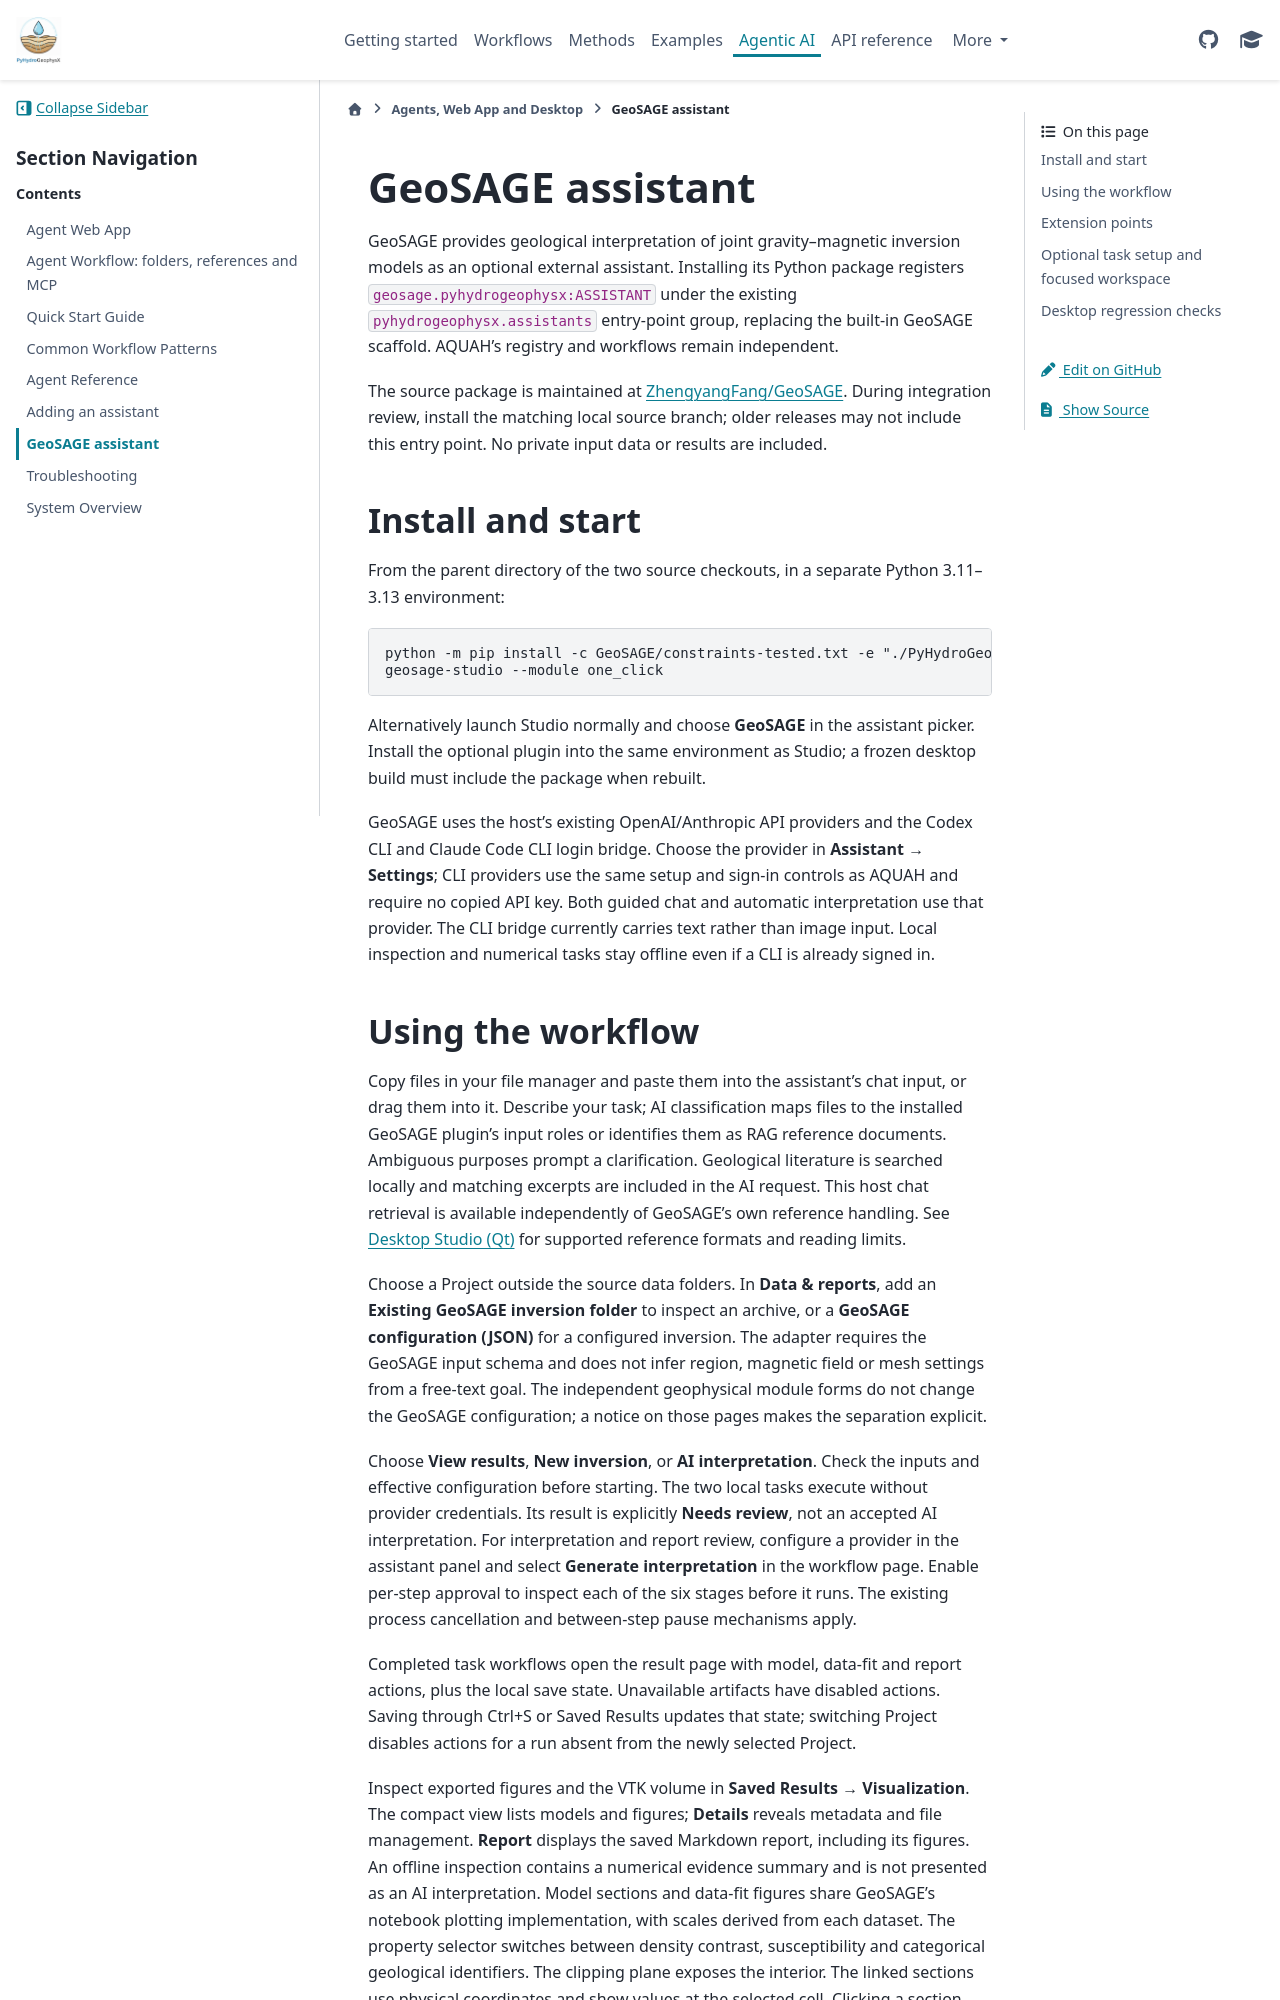

repository: geohang/PyHydroGeophysX · page: agents/geosage.html · generator: sphinx

GeoSAGE assistant
=================

GeoSAGE provides geological interpretation of joint gravity–magnetic inversion
models as an optional external assistant. Installing its Python package registers
``geosage.pyhydrogeophysx:ASSISTANT`` under the existing
``pyhydrogeophysx.assistants`` entry-point group, replacing the built-in GeoSAGE
scaffold. AQUAH's registry and workflows remain independent.

The source package is maintained at
`ZhengyangFang/GeoSAGE <https://github.com/ZhengyangFang/GeoSAGE>`_. During
integration review, install the matching local source branch; older releases
may not include this entry point. No private input data or results are included.

Install and start
-----------------

From the parent directory of the two source checkouts, in a separate Python
3.11–3.13 environment::

   python -m pip install -c GeoSAGE/constraints-tested.txt -e "./PyHydroGeophysX[desktop,desktop-3d]" -e ./GeoSAGE
   geosage-studio --module one_click

Alternatively launch Studio normally and choose **GeoSAGE** in the assistant
picker. Install the optional plugin into the same environment as Studio; a
frozen desktop build must include the package when rebuilt.

GeoSAGE uses the host's existing OpenAI/Anthropic API providers and the Codex CLI
and Claude Code CLI login bridge. Choose the provider in **Assistant → Settings**;
CLI providers use the same setup and sign-in controls as AQUAH and require no
copied API key. Both guided chat and automatic interpretation use that provider.
The CLI bridge currently carries text rather than image input. Local inspection
and numerical tasks stay offline even if a CLI is already signed in.
